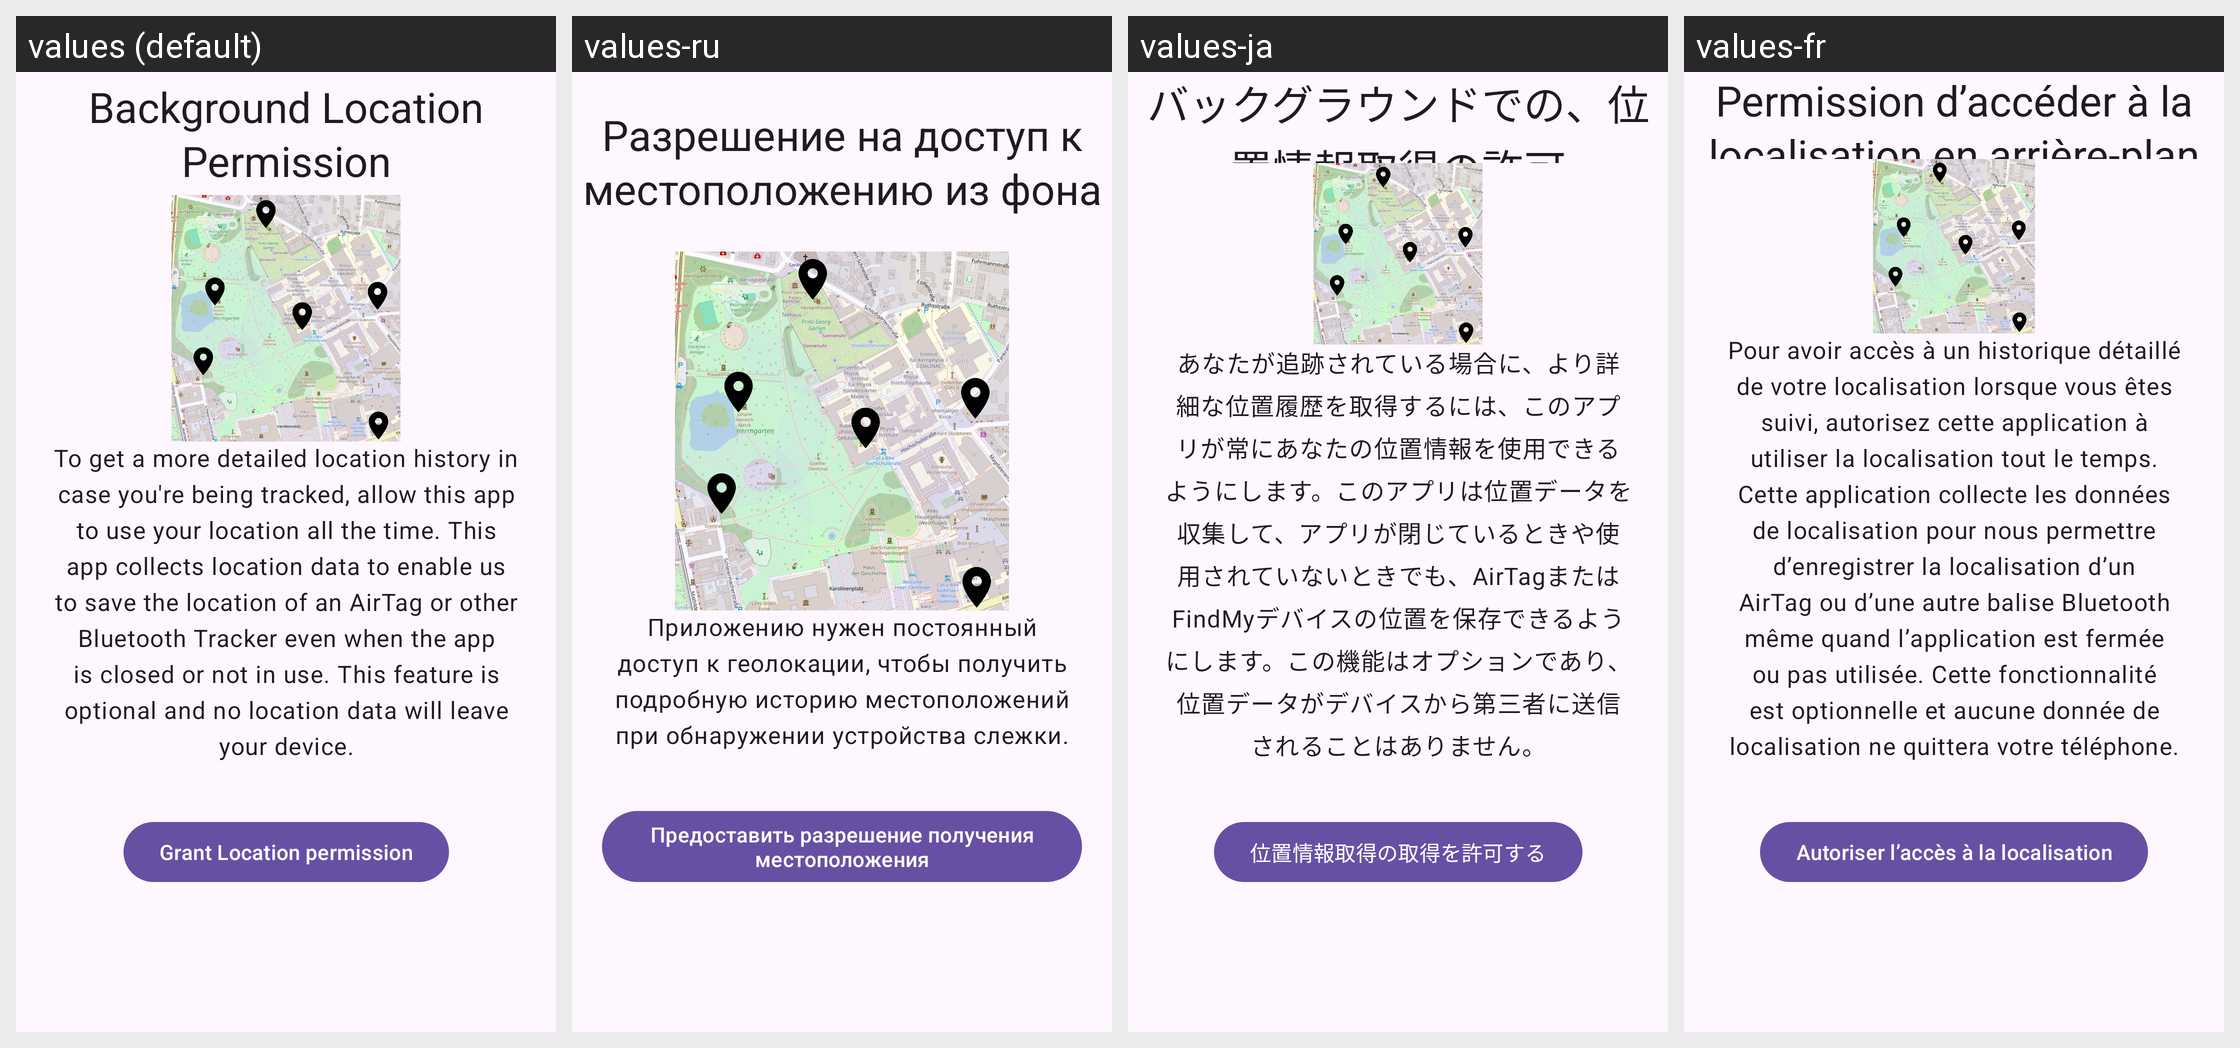

The Android screen above is rendered under several locales of the same app. Produce the string resources it draws, with the default and per-locale values.
Android screen res/layout/fragment_background_location_permission_onboarding.xml rendered under 4 locales, left to right: values (default), values-ru, values-ja, values-fr. Device: Nexus 5 (rendered at 1080×1920; each locale shown at half size, 540×960, under a caption strip naming it); theme Theme.ATTrackingDetection.
Other locales in the repository, not shown: values-cs, values-de, values-it, values-sk, values-tr, values-zh-rTW.
Strings drawn on this screen, with the default value and each locale's value (text and hints the layout hard-codes, and strings that could not be matched under every locale, appear in the picture but are not listed):

onboarding_4_title
  values: Background Location Permission
  values-ru: Разрешение на доступ к местоположению из фона
  values-ja: バックグラウンドでの、位置情報取得の許可
  values-fr: Permission dʼaccéder à la localisation en arrière-plan

onboarding_4_description
  values: To get a more detailed location history in case you're being tracked, allow this app to use your location all the time. This app collects location data to enable us to save the location of an AirTag or other Bluetooth Tracker even when the app is closed or not in use. This feature is optional and no location data will leave your device.
  values-ru: Приложению нужен постоянный доступ к геолокации, чтобы получить подробную историю местоположений при обнаружении устройства слежки.
  values-ja: あなたが追跡されている場合に、より詳細な位置履歴を取得するには、このアプリが常にあなたの位置情報を使用できるようにします。このアプリは位置データを収集して、アプリが閉じているときや使用されていないときでも、AirTagまたはFindMyデバイスの位置を保存できるようにします。この機能はオプションであり、位置データがデバイスから第三者に送信されることはありません。
  values-fr: Pour avoir accès à un historique détaillé de votre localisation lorsque vous êtes suivi, autorisez cette application à utiliser la localisation tout le temps. Cette application collecte les données de localisation pour nous permettre dʼenregistrer la localisation dʼun AirTag ou dʼune autre balise Bluetooth même quand lʼapplication est fermée ou pas utilisée. Cette fonctionnalité est optionnelle …[clipped]

grant_location_permission
  values: Grant Location permission
  values-ru: Предоставить разрешение получения местоположения
  values-ja: 位置情報取得の取得を許可する
  values-fr: Autoriser lʼaccès à la localisation
